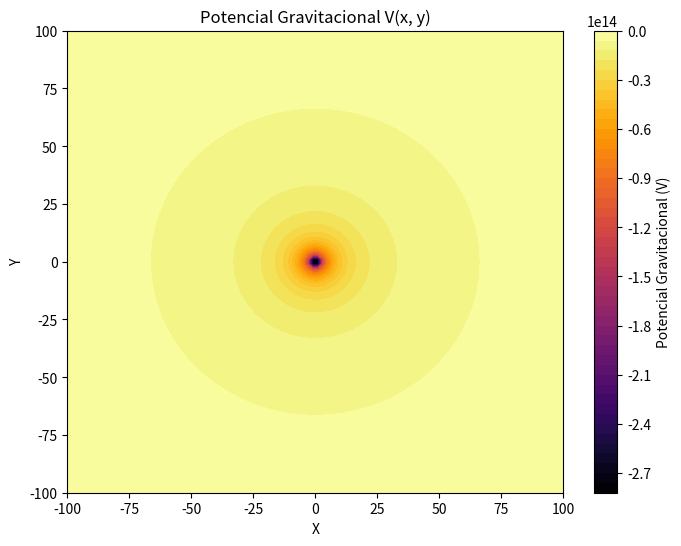

The script that saved this image:

"""
[redacted]
@date: 2024-NOV-08
@description: Este script calcula el potencial gravitacional y la energia potencial gravitacional de un sistema para dos masas.
[redacted]

Un cuerpo de masa m se encuentra ubicado en el plano en la coordenada O(Xi, Yi).

a. Calcular el potencial gravitacional (V) que este cuerpo genera en cualquier punto P(x, y) alrededor del punto O
para esto cree una malla de 100 x 100 puntos.

b. Graficar el potencial gravitacional (V) en el plano XY.

c. Si se coloca una masa m' en una posicion dentro de la malla de puntos, y deja la masa m fija en el punto O,
calcular la energia potencial gravitacional (U) del sistema m - m'.

"""

"""

Definiciones y conceptos para el desarrollo del script

Fuerza de gravitacion: F = (-G * m1 * m2) / r^2

Potencial gravitacional: V = (-G * m1) / r

Energia potencial gravitacional: U = (-G * m1 * m2) / r

Campo gravitacional: g = F / m2 = (-G * m1) / r^2

"""

# Importacion de librerias, modulos y clases
import numpy as np
import pandas as pd
import matplotlib.pyplot as plt
from mpl_toolkits.mplot3d import Axes3D

# Definicion de constantes y variables globales
G = 6.67430e-11 # Constante de gravitacion universal
m = 5.972e24 # Masa de la Tierra en kg
Rt = 6371e3 # Radio de la Tierra en metros

# Definicion de la coordenada de la masa "m" fija
xi = 0
yi = 0

# Definicion del tamaño de la malla (100 x 100 puntos)
# Referencia: https://numpy.org/devdocs/reference/generated/numpy.linspace.html
tamano_malla = 100

x = np.linspace(-100, 100, tamano_malla)
y = np.linspace(-100, 100, tamano_malla)

# Creacion de la malla de puntos
# Referencia: https://stackoverflow.com/questions/36013063/what-is-the-purpose-of-meshgrid-in-numpy
X, Y = np.meshgrid(x, y)

# Calcular la distancia entre la masa "m" fija y cada punto de la malla -> distancia entre dos puntos usando geometria analitica
distancia = np.sqrt((X - xi)**2 + (Y - yi)**2)

# Evitar la division por cero
distancia[distancia == 0] = 1e-10

# Calcular el potencial gravitacional (V) en cada punto de la malla
V = -G * m / distancia

# Graficar el potencial gravitacional (V)
fig, ax = plt.subplots(figsize=(8, 6))
cp = ax.contourf(X, Y, V, levels=50, cmap='inferno')
plt.colorbar(cp, label='Potencial Gravitacional (V)')
plt.title("Potencial Gravitacional V(x, y)")
plt.xlabel("X")
plt.ylabel("Y")
plt.show()

# Posicion y masa de una masa m'
m_prima = 7.348e22 # Masa de la Luna en kg
x_prima = 20
y_prima = 20

# Calcular la distancia entre la masa fija Mt y la masa m'
distancia_m_prima = np.sqrt((x_prima - xi)**2 + (y_prima - yi)**2)

# Calcular la energia potencial gravitacional (U) de la sistema m - m'
U = (-G * m * m_prima) / distancia_m_prima

print(f"La energia potencial gravitacional del sistema m - m' es: {U} Joules")